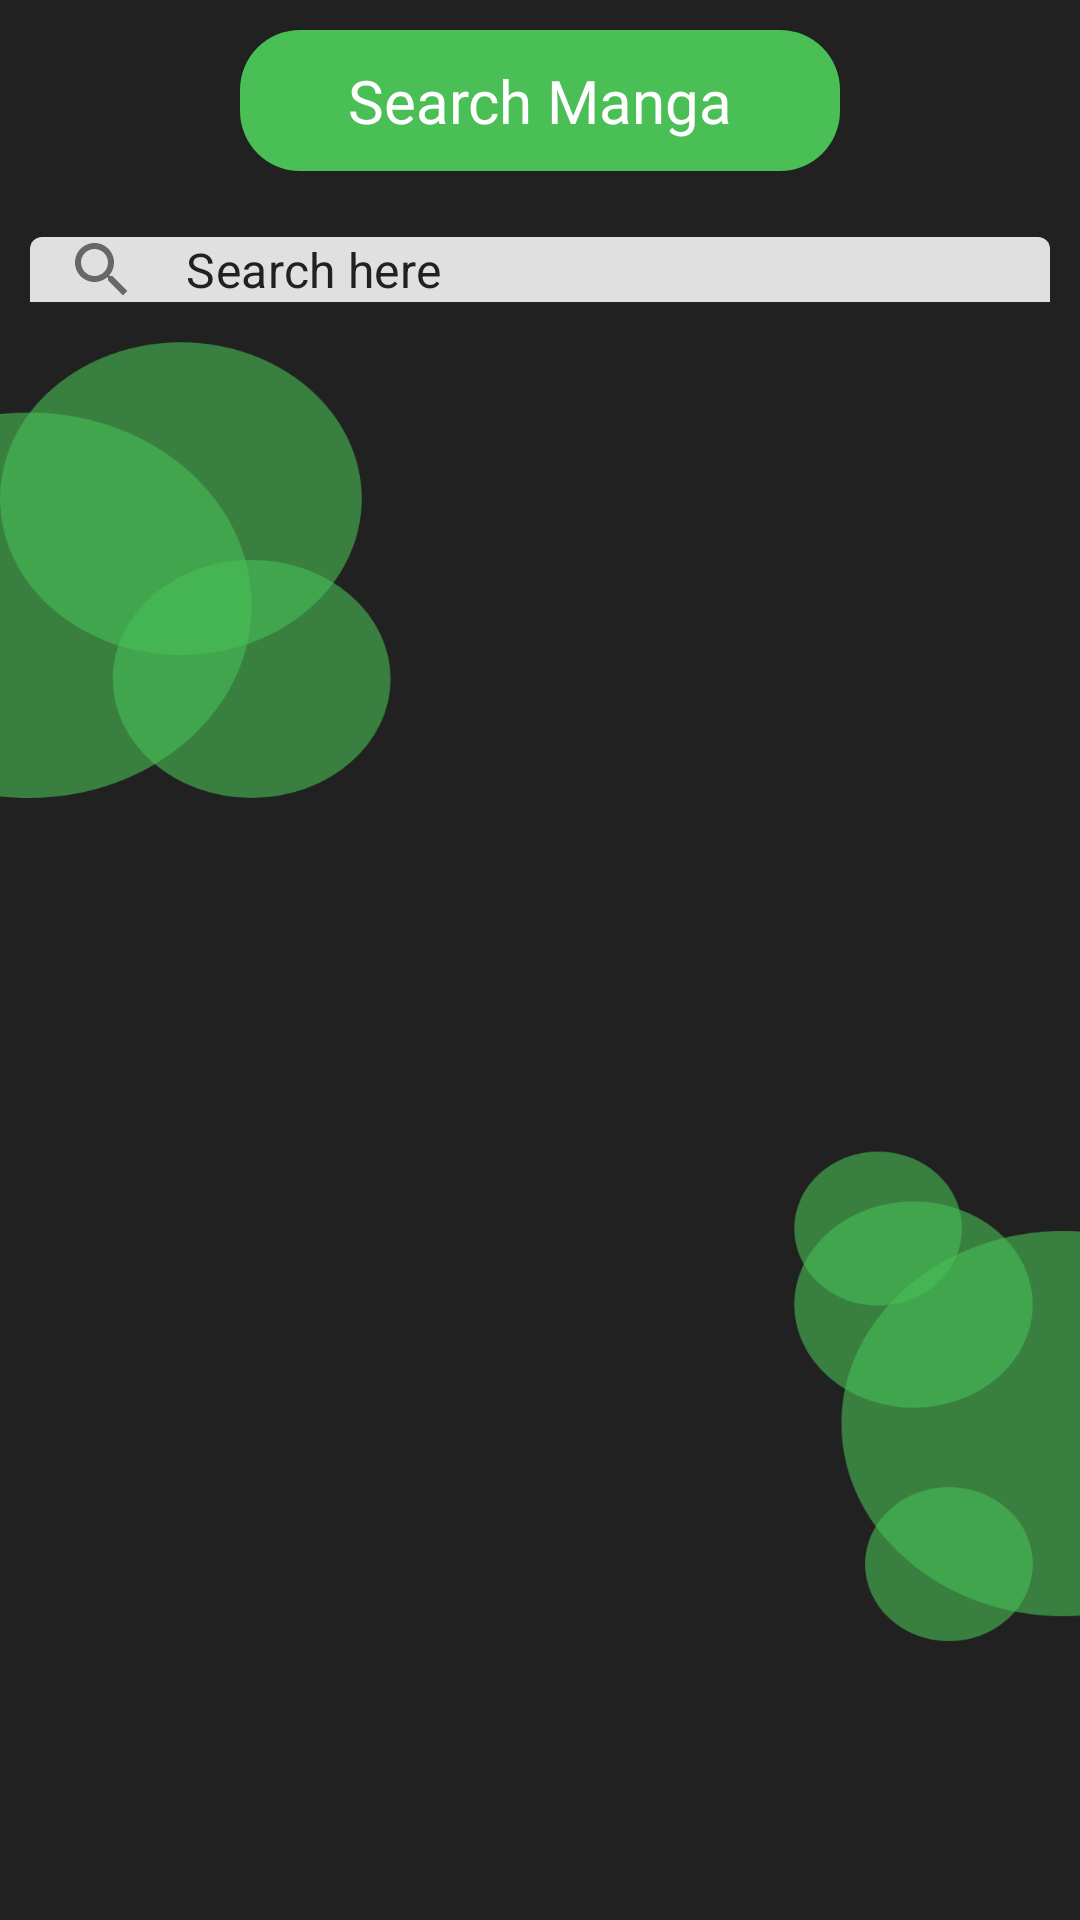

Layout XML and referenced resources for this Android screen:
<!-- AndroidManifest.xml: application theme AppTheme -->
<!-- res/layout/activity_search_manga.xml -->
<?xml version="1.0" encoding="utf-8"?>
<androidx.coordinatorlayout.widget.CoordinatorLayout xmlns:android="http://schemas.android.com/apk/res/android"
    xmlns:app="http://schemas.android.com/apk/res-auto"
    xmlns:tools="http://schemas.android.com/tools"
    android:layout_width="match_parent"
    android:layout_height="match_parent"
    android:background="@drawable/bg_second">

    <com.google.android.material.appbar.AppBarLayout
        android:layout_width="match_parent"
        android:layout_height="wrap_content"
        android:background="@android:color/transparent"
        app:elevation="0dp">

        <com.google.android.material.appbar.CollapsingToolbarLayout
            android:layout_width="match_parent"
            android:layout_height="wrap_content"
            app:layout_scrollFlags="scroll|enterAlways">

            <RelativeLayout
                android:layout_width="match_parent"
                android:layout_height="wrap_content">

                <com.google.android.material.appbar.MaterialToolbar
                    android:id="@+id/searchMangaAct_toolbar"
                    android:layout_width="match_parent"
                    android:layout_height="wrap_content"
                    app:navigationIcon="@drawable/ic_baseline_arrow_back_24" />

                <TextView
                    android:layout_width="200dp"
                    android:layout_height="wrap_content"
                    android:layout_centerHorizontal="true"
                    android:layout_marginTop="10dp"
                    android:background="@drawable/bg_header_round_primary"
                    android:gravity="center"
                    android:padding="10dp"
                    android:text="@string/search_manga"
                    android:textAppearance="@style/MangaRa.TextAppearance.Title3"
                    android:textColor="@android:color/white" />

                <com.google.android.material.textfield.TextInputLayout
                    android:id="@+id/searchMangaAct_inputSearch"
                    android:layout_width="match_parent"
                    android:layout_height="wrap_content"
                    android:layout_below="@id/searchMangaAct_toolbar"
                    android:layout_marginTop="10dp"
                    android:paddingStart="10dp"
                    android:paddingEnd="10dp"
                    app:boxStrokeWidth="0dp"
                    app:boxStrokeWidthFocused="0dp"
                    app:hintEnabled="false"
                    app:startIconDrawable="@drawable/ic_baseline_search_24">

                    <com.google.android.material.textfield.TextInputEditText
                        android:layout_width="match_parent"
                        android:layout_height="wrap_content"
                        android:background="@drawable/bg_round_edit_text"
                        android:hint="@string/search_here"
                        android:imeOptions="actionSearch"
                        android:inputType="text"
                        android:maxLines="1"
                        android:padding="0dp"
                        android:textColor="@color/colorMain"
                        android:textColorHint="@color/colorMain" />
                </com.google.android.material.textfield.TextInputLayout>
            </RelativeLayout>
        </com.google.android.material.appbar.CollapsingToolbarLayout>

        <ProgressBar
            android:id="@+id/searchMangaAct_progressBar"
            android:layout_width="wrap_content"
            android:layout_height="wrap_content"
            android:layout_gravity="center"
            android:layout_marginTop="50dp"
            android:indeterminateTint="@android:color/white" />
    </com.google.android.material.appbar.AppBarLayout>

    <androidx.recyclerview.widget.RecyclerView
        android:id="@+id/searchMangaAct_recyclerView"
        android:layout_width="match_parent"
        android:layout_height="match_parent"
        android:theme="@style/AppTheme.ScrollEdge"
        app:layoutManager="androidx.recyclerview.widget.LinearLayoutManager"
        app:layout_behavior="@string/appbar_scrolling_view_behavior"
        tools:listitem="@layout/item_manga" />
</androidx.coordinatorlayout.widget.CoordinatorLayout>
<!-- res/layout/item_manga.xml (included above) -->
<?xml version="1.0" encoding="utf-8"?>
<com.google.android.material.card.MaterialCardView xmlns:android="http://schemas.android.com/apk/res/android"
    xmlns:app="http://schemas.android.com/apk/res-auto"
    xmlns:tools="http://schemas.android.com/tools"
    android:layout_width="match_parent"
    android:layout_height="wrap_content"
    android:clickable="true"
    android:focusable="true"
    app:cardBackgroundColor="@color/colorMainLight"
    app:cardCornerRadius="10dp"
    app:cardElevation="1dp"
    app:cardUseCompatPadding="true">

    <RelativeLayout
        android:layout_width="match_parent"
        android:layout_height="wrap_content"
        android:clipToPadding="false"
        android:padding="20dp">

        <FrameLayout
            android:id="@+id/_mangaItem_frameLayout"
            android:layout_width="wrap_content"
            android:layout_height="wrap_content"
            android:layout_centerVertical="true">

            <com.google.android.material.imageview.ShapeableImageView
                android:id="@+id/mangaItem_imageView"
                android:layout_width="150dp"
                android:layout_height="wrap_content"
                android:adjustViewBounds="true"
                android:scaleType="fitXY"
                tools:src="@drawable/example2" />

            <TextView
                android:id="@+id/mangaItem_tvType"
                android:layout_width="wrap_content"
                android:layout_height="wrap_content"
                android:layout_gravity="bottom"
                android:layout_margin="2dp"
                android:background="@drawable/bg_round_green"
                android:padding="5dp"
                android:textAppearance="@style/MangaRa.TextAppearance.Body3"
                android:textColor="@android:color/white"
                tools:text="Manga" />
        </FrameLayout>

        <LinearLayout
            android:layout_width="match_parent"
            android:layout_height="wrap_content"
            android:layout_centerVertical="true"
            android:layout_marginStart="10dp"
            android:layout_toEndOf="@id/_mangaItem_frameLayout"
            android:orientation="vertical">

            <TextView
                android:id="@+id/mangaItem_tvTitle"
                android:layout_width="match_parent"
                android:layout_height="wrap_content"
                android:ellipsize="end"
                android:maxLines="1"
                android:textAppearance="@style/MangaRa.TextAppearance.Title4"
                android:textColor="@android:color/white"
                tools:text="Valhalla" />

            <TextView
                android:id="@+id/mangaItem_tvChapter"
                android:layout_width="match_parent"
                android:layout_height="wrap_content"
                android:ellipsize="end"
                android:maxLines="1"
                android:textAppearance="@style/MangaRa.TextAppearance.Body1"
                android:textColor="@android:color/white"
                tools:text="Chapter 99" />

            <TextView
                android:id="@+id/mangaItem_tvUpdateOn"
                android:layout_width="match_parent"
                android:layout_height="wrap_content"
                android:ellipsize="end"
                android:maxLines="1"
                android:textAppearance="@style/MangaRa.TextAppearance.Body1"
                android:textColor="@android:color/white"
                tools:text="4 jam lalu" />
        </LinearLayout>
    </RelativeLayout>
</com.google.android.material.card.MaterialCardView>
<!-- resources referenced by this layout -->
<resources>
  <color name="colorMain">#212121</color>
  <color name="colorMainLight">#2D2D2D</color>
  <!-- drawable bg_header_round_primary (drawable) -->
  <?xml version="1.0" encoding="utf-8"?>
  <shape xmlns:android="http://schemas.android.com/apk/res/android"
      android:shape="rectangle">
      <solid android:color="@color/colorGreen" />
      <corners android:radius="20dp" />
  </shape>
  <!-- drawable bg_second: png bitmap (drawable-hdpi, 38229 bytes) -->
  <!-- drawable example2: jpg bitmap (drawable, 15991 bytes) -->
  <!-- drawable ic_baseline_search_24 (drawable) -->
  <vector xmlns:android="http://schemas.android.com/apk/res/android"
      android:width="24dp"
      android:height="24dp"
      android:viewportWidth="24"
      android:viewportHeight="24"
      android:tint="@color/colorMain">
    <path
        android:fillColor="@android:color/white"
        android:pathData="M15.5,14h-0.79l-0.28,-0.27C15.41,12.59 16,11.11 16,9.5 16,5.91 13.09,3 9.5,3S3,5.91 3,9.5 5.91,16 9.5,16c1.61,0 3.09,-0.59 4.23,-1.57l0.27,0.28v0.79l5,4.99L20.49,19l-4.99,-5zM9.5,14C7.01,14 5,11.99 5,9.5S7.01,5 9.5,5 14,7.01 14,9.5 11.99,14 9.5,14z"/>
  </vector>
  <string name="search_here">Search here</string>
  <string name="search_manga">Search Manga</string>
  <style name="AppTheme.ScrollEdge">
          <item name="android:colorEdgeEffect">@color/colorMainLight</item>
      </style>
  <style name="MangaRa.TextAppearance.Body1" parent="">
          <item name="android:fontFamily">@font/regular</item>
          <item name="android:textSize">15sp</item>
      </style>
  <style name="MangaRa.TextAppearance.Body3" parent="">
          <item name="android:fontFamily">@font/bold</item>
          <item name="android:textSize">10sp</item>
      </style>
  <style name="MangaRa.TextAppearance.Title3" parent="">
          <item name="android:fontFamily">@font/bold</item>
          <item name="android:textSize">20sp</item>
      </style>
  <style name="MangaRa.TextAppearance.Title4" parent="">
          <item name="android:fontFamily">@font/bold</item>
          <item name="android:textSize">15sp</item>
      </style>
  <style name="AppTheme" parent="Theme.MaterialComponents.DayNight.NoActionBar">
          <item name="colorPrimary">@color/colorPrimary</item>
          <item name="colorPrimaryDark">@color/colorPrimaryDark</item>
          <item name="colorAccent">@color/colorAccent</item>
  
          <item name="android:statusBarColor">@color/colorMain</item>
      </style>
  <color name="colorGreen">#49BF55</color>
  <color name="colorPrimary">#6200EE</color>
  <color name="colorPrimaryDark">#3700B3</color>
  <color name="colorAccent">#03DAC5</color>
</resources>
